Run: headless pygame with SDL's dummy video driver; simulated clock (each Clock.tick advances the game by its frame time, no real sleeping); random seed 0; keys injected as events and as key.get_pressed() state; mouse plan: one left click at the window centre at the start of phase 2, then a move to the lower-right quarter at the start of phase 3.
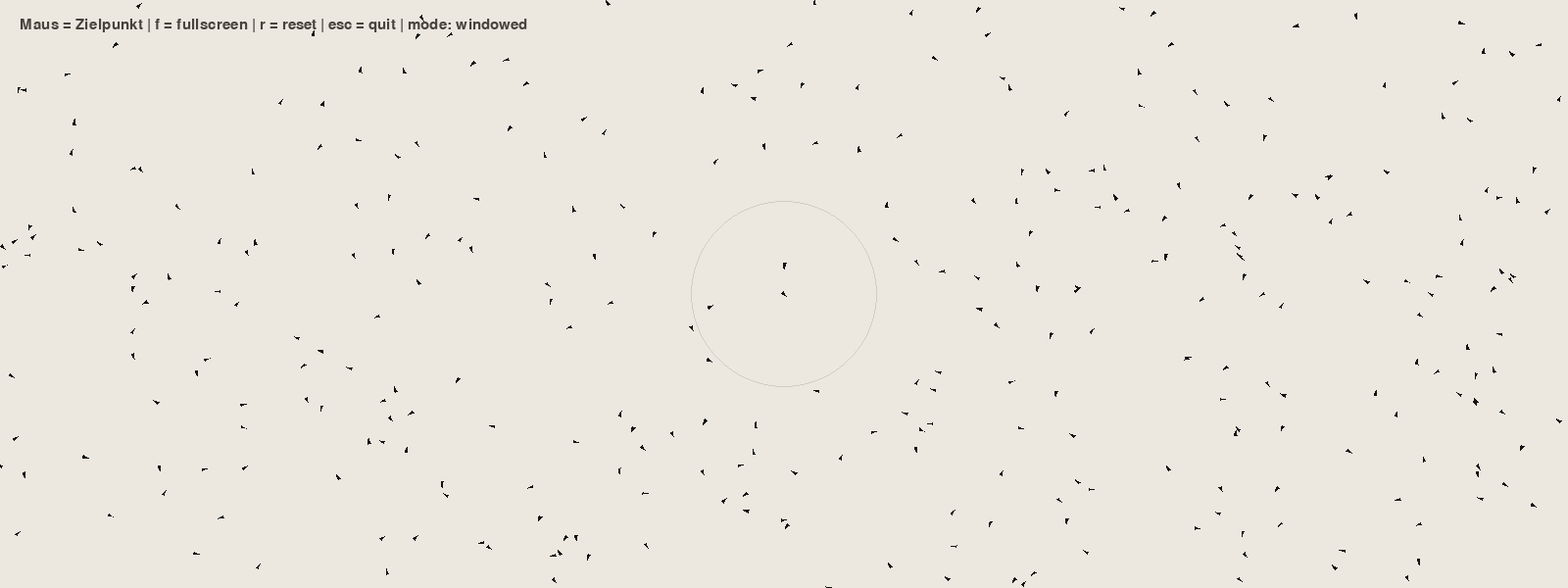
Frame 1 of 4 · flips 1–60 · no input
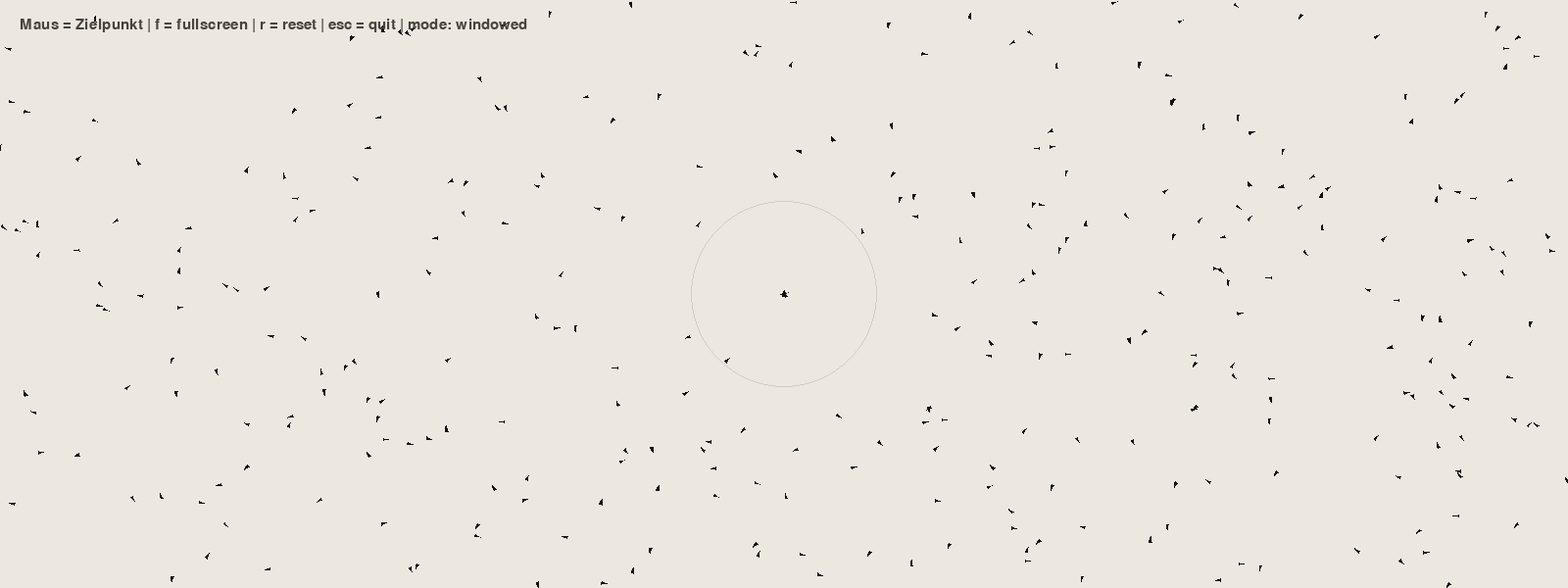
Frame 2 of 4 · flips 61–180 · clicked the window centre · tapped SPACE, RETURN · held RIGHT (→), D
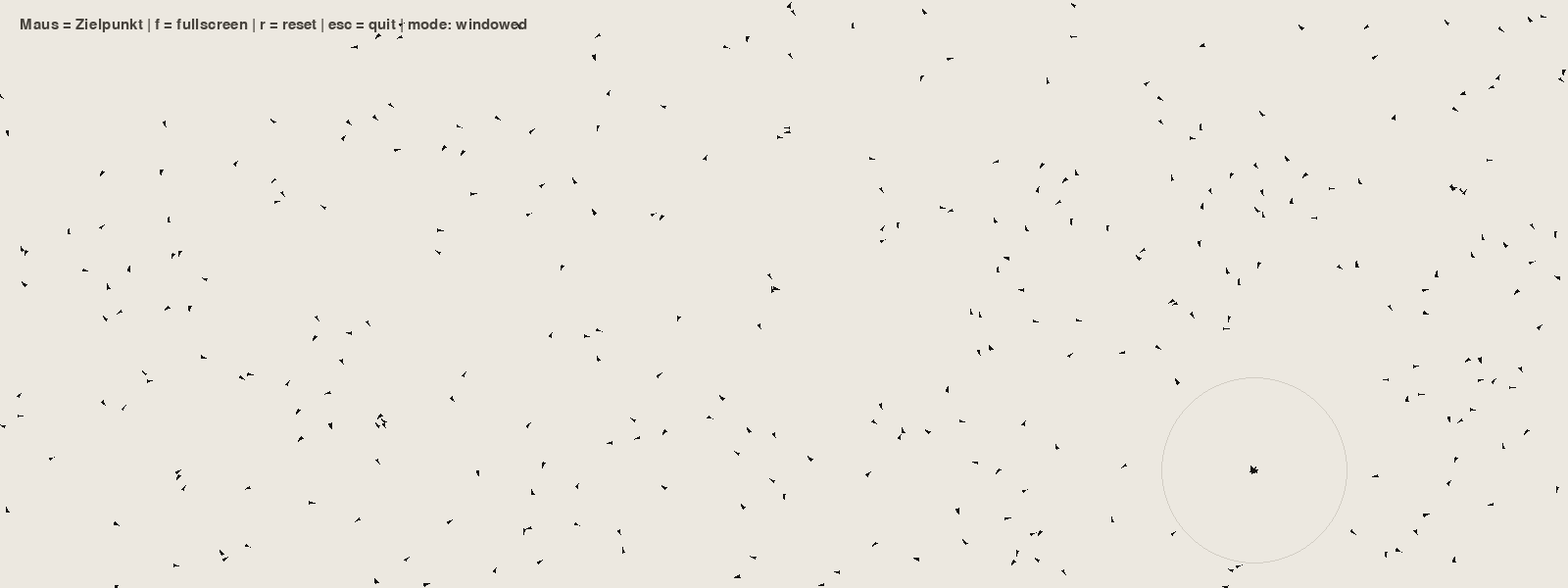
Frame 3 of 4 · flips 181–300 · moved the mouse to the lower-right quarter · held DOWN (↓), S
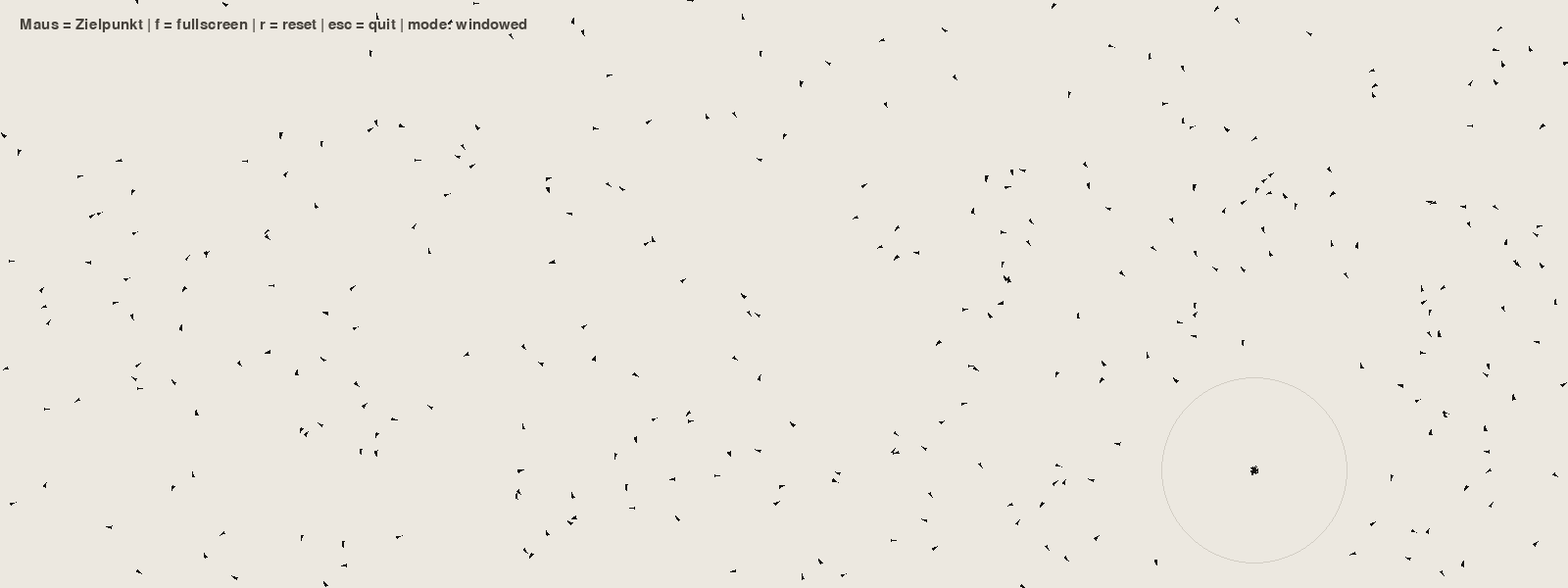
Frame 4 of 4 · flips 301–420 · held LEFT (←), A, UP (↑), W

The pygame program that drew these frames:

import math
import random
from dataclasses import dataclass

import pygame


BACKGROUND = (236, 232, 224)
ANT_COLOR = (20, 18, 16)
TEXT_COLOR = (70, 66, 60)
ANT_COUNT = 320
TARGET_RADIUS = 95
WANDER_STRENGTH = 0.35
SEEK_STRENGTH = 0.9
DRAG = 0.92
MAX_SPEED = 2.2


@dataclass
class Ant:
    x: float
    y: float
    vx: float
    vy: float
    angle: float

    def update(self, target_x: float, target_y: float, width: int, height: int) -> None:
        dx = target_x - self.x
        dy = target_y - self.y
        distance = math.hypot(dx, dy) + 1e-6

        if distance < TARGET_RADIUS:
            seek = 1.0 - (distance / TARGET_RADIUS)
            self.vx += (dx / distance) * seek * SEEK_STRENGTH
            self.vy += (dy / distance) * seek * SEEK_STRENGTH
        else:
            self.vx += random.uniform(-WANDER_STRENGTH, WANDER_STRENGTH)
            self.vy += random.uniform(-WANDER_STRENGTH, WANDER_STRENGTH)

        self.vx *= DRAG
        self.vy *= DRAG

        speed = math.hypot(self.vx, self.vy)
        if speed > MAX_SPEED:
            scale = MAX_SPEED / speed
            self.vx *= scale
            self.vy *= scale

        self.x = (self.x + self.vx) % width
        self.y = (self.y + self.vy) % height

        if speed > 0.01:
            self.angle = math.atan2(self.vy, self.vx)

    def draw(self, surface: pygame.Surface) -> None:
        heading_x = math.cos(self.angle)
        heading_y = math.sin(self.angle)
        side_x = -heading_y
        side_y = heading_x

        head = (self.x + heading_x * 3.0, self.y + heading_y * 3.0)
        tail_left = (self.x - heading_x * 2.3 + side_x * 1.2, self.y - heading_y * 2.3 + side_y * 1.2)
        tail_right = (self.x - heading_x * 2.3 - side_x * 1.2, self.y - heading_y * 2.3 - side_y * 1.2)

        pygame.draw.polygon(surface, ANT_COLOR, (head, tail_left, tail_right))


def spawn_ants(width: int, height: int) -> list[Ant]:
    ants = []
    for _ in range(ANT_COUNT):
        ants.append(
            Ant(
                x=random.uniform(0, width),
                y=random.uniform(0, height),
                vx=random.uniform(-1, 1),
                vy=random.uniform(-1, 1),
                angle=random.uniform(0, math.tau),
            )
        )
    return ants


def create_screen(fullscreen: bool) -> pygame.Surface:
    flags = pygame.FULLSCREEN if fullscreen else 0
    return pygame.display.set_mode((0, 0), flags) if fullscreen else pygame.display.set_mode((1600, 600))


def draw_overlay(surface: pygame.Surface, font: pygame.font.Font, fullscreen: bool) -> None:
    mode = "fullscreen" if fullscreen else "windowed"
    text = "Maus = Zielpunkt | f = fullscreen | r = reset | esc = quit | mode: " + mode
    label = font.render(text, True, TEXT_COLOR)
    surface.blit(label, (20, 18))


def main() -> None:
    pygame.init()
    pygame.display.set_caption("Ameisen Monitor Demo")

    fullscreen = False
    screen = create_screen(fullscreen)
    width, height = screen.get_size()
    ants = spawn_ants(width, height)
    clock = pygame.time.Clock()
    font = pygame.font.SysFont("dejavusans", 22)

    target_x = width * 0.5
    target_y = height * 0.5

    running = True
    while running:
        for event in pygame.event.get():
            if event.type == pygame.QUIT:
                running = False
            elif event.type == pygame.KEYDOWN:
                if event.key == pygame.K_ESCAPE:
                    running = False
                elif event.key == pygame.K_f:
                    fullscreen = not fullscreen
                    screen = create_screen(fullscreen)
                    width, height = screen.get_size()
                    ants = spawn_ants(width, height)
                elif event.key == pygame.K_r:
                    ants = spawn_ants(width, height)
            elif event.type == pygame.MOUSEMOTION:
                target_x, target_y = event.pos

        screen.fill(BACKGROUND)

        pygame.draw.circle(screen, (210, 205, 196), (int(target_x), int(target_y)), TARGET_RADIUS, width=1)

        for ant in ants:
            ant.update(target_x, target_y, width, height)
            ant.draw(screen)

        draw_overlay(screen, font, fullscreen)
        pygame.display.flip()
        clock.tick(60)

    pygame.quit()


if __name__ == "__main__":
    main()
